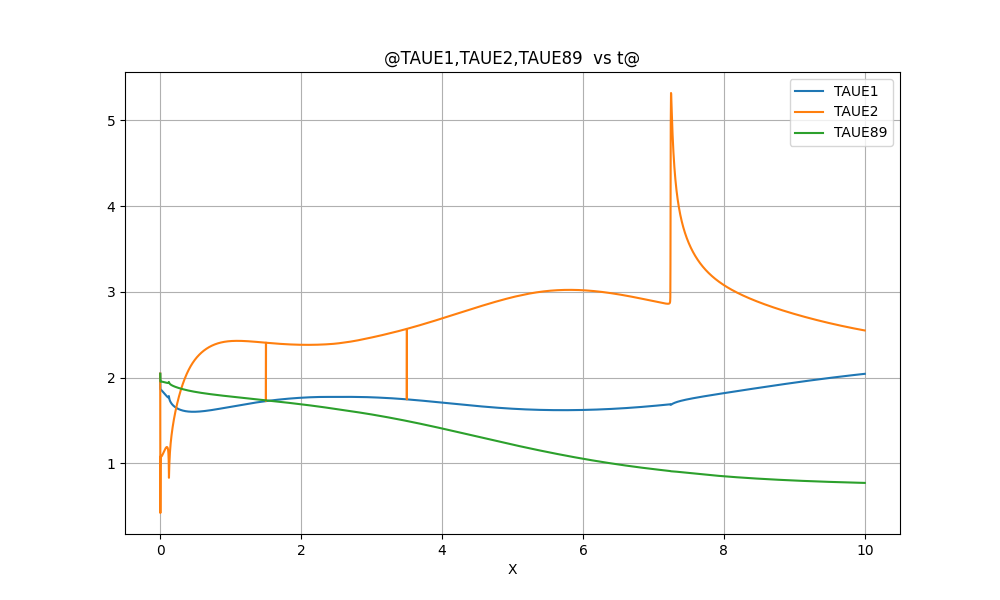

The file beside this chart, header and first rows:
@TAUE1, TAUE2, TAUE89  vs t@
X, TAUE1, TAUE2, TAUE89
0.0000000E+00, 0.2048711E+01, 0.2048711E+01, 0.2044098E+01, 
0.2000000E-02, 0.1889243E+01, 0.4225369E+00, 0.1966536E+01, 
0.4000000E-02, 0.1864677E+01, 0.9610933E+00, 0.1954693E+01, 
0.6000000E-02, 0.1861017E+01, 0.1074347E+01, 0.1953542E+01, 
0.8000000E-02, 0.1860122E+01, 0.1086161E+01, 0.1953820E+01, 
0.1000000E-01, 0.1859268E+01, 0.1084193E+01, 0.1954123E+01, 
0.1200000E-01, 0.1858153E+01, 0.1081994E+01, 0.1954290E+01, 
0.1400000E-01, 0.1856827E+01, 0.1081086E+01, 0.1954348E+01, 
0.1600000E-01, 0.1855346E+01, 0.1081285E+01, 0.1954322E+01, 
0.1800000E-01, 0.1853749E+01, 0.1082322E+01, 0.1954232E+01, 
0.2000000E-01, 0.1852065E+01, 0.1083988E+01, 0.1954091E+01, 
0.2200000E-01, 0.1850316E+01, 0.1086136E+01, 0.1953910E+01, 
0.2400000E-01, 0.1848514E+01, 0.1088658E+01, 0.1953696E+01, 
0.2600000E-01, 0.1846673E+01, 0.1091474E+01, 0.1953455E+01, 
0.2800000E-01, 0.1844801E+01, 0.1094523E+01, 0.1953189E+01, 
0.3000000E-01, 0.1842904E+01, 0.1097757E+01, 0.1952904E+01, 
0.3200000E-01, 0.1840989E+01, 0.1101138E+01, 0.1952601E+01, 
0.3400000E-01, 0.1839059E+01, 0.1104635E+01, 0.1952283E+01, 
0.3600000E-01, 0.1837118E+01, 0.1108222E+01, 0.1951951E+01, 
0.3800000E-01, 0.1835169E+01, 0.1111877E+01, 0.1951607E+01, 
0.4000000E-01, 0.1833215E+01, 0.1115582E+01, 0.1951252E+01, 
0.4200000E-01, 0.1831259E+01, 0.1119321E+01, 0.1950887E+01, 
0.4400000E-01, 0.1829301E+01, 0.1123079E+01, 0.1950515E+01, 
0.4600000E-01, 0.1827345E+01, 0.1126845E+01, 0.1950134E+01, 
0.4800000E-01, 0.1825390E+01, 0.1130606E+01, 0.1949747E+01, 
0.5000000E-01, 0.1823439E+01, 0.1134352E+01, 0.1949354E+01, 
0.5200000E-01, 0.1821492E+01, 0.1138074E+01, 0.1948955E+01, 
0.5400000E-01, 0.1819551E+01, 0.1141762E+01, 0.1948552E+01, 
0.5600000E-01, 0.1817615E+01, 0.1145407E+01, 0.1948144E+01, 
0.5800000E-01, 0.1815686E+01, 0.1149001E+01, 0.1947732E+01, 
0.6000000E-01, 0.1813765E+01, 0.1152534E+01, 0.1947317E+01, 
0.6200000E-01, 0.1811852E+01, 0.1155998E+01, 0.1946899E+01, 
0.6400000E-01, 0.1809948E+01, 0.1159385E+01, 0.1946479E+01, 
0.6600000E-01, 0.1808053E+01, 0.1162683E+01, 0.1946057E+01, 
0.6800000E-01, 0.1806167E+01, 0.1165884E+01, 0.1945633E+01, 
0.7000000E-01, 0.1804292E+01, 0.1168977E+01, 0.1945208E+01, 
0.7200000E-01, 0.1802428E+01, 0.1171950E+01, 0.1944783E+01, 
0.7400000E-01, 0.1800575E+01, 0.1174791E+01, 0.1944358E+01, 
0.7600000E-01, 0.1798733E+01, 0.1177485E+01, 0.1943934E+01, 
0.7800000E-01, 0.1796905E+01, 0.1180018E+01, 0.1943511E+01, 
0.8000000E-01, 0.1795090E+01, 0.1182371E+01, 0.1943090E+01, 
0.8200000E-01, 0.1793289E+01, 0.1184526E+01, 0.1942671E+01, 
0.8400000E-01, 0.1791503E+01, 0.1186459E+01, 0.1942256E+01, 
0.8600000E-01, 0.1789734E+01, 0.1188145E+01, 0.1941846E+01, 
0.8800000E-01, 0.1787982E+01, 0.1189552E+01, 0.1941442E+01, 
0.9000000E-01, 0.1786251E+01, 0.1190645E+01, 0.1941045E+01, 
0.9200000E-01, 0.1784541E+01, 0.1191380E+01, 0.1940657E+01, 
0.9400000E-01, 0.1782855E+01, 0.1191705E+01, 0.1940279E+01, 
0.9600000E-01, 0.1781197E+01, 0.1191557E+01, 0.1939916E+01, 
0.9800000E-01, 0.1779572E+01, 0.1190855E+01, 0.1939569E+01, 
0.1000000E+00, 0.1777985E+01, 0.1189498E+01, 0.1939244E+01, 
0.1020000E+00, 0.1776445E+01, 0.1187357E+01, 0.1938945E+01, 
0.1040000E+00, 0.1774962E+01, 0.1184258E+01, 0.1938680E+01, 
0.1060000E+00, 0.1773553E+01, 0.1179966E+01, 0.1938460E+01, 
0.1080000E+00, 0.1772240E+01, 0.1174153E+01, 0.1938299E+01, 
0.1100000E+00, 0.1771061E+01, 0.1166338E+01, 0.1938222E+01, 
0.1120000E+00, 0.1770075E+01, 0.1155778E+01, 0.1938264E+01, 
0.1140000E+00, 0.1769388E+01, 0.1141256E+01, 0.1938490E+01, 
0.1160000E+00, 0.1769202E+01, 0.1120582E+01, 0.1939022E+01, 
... 4,944 more rows
